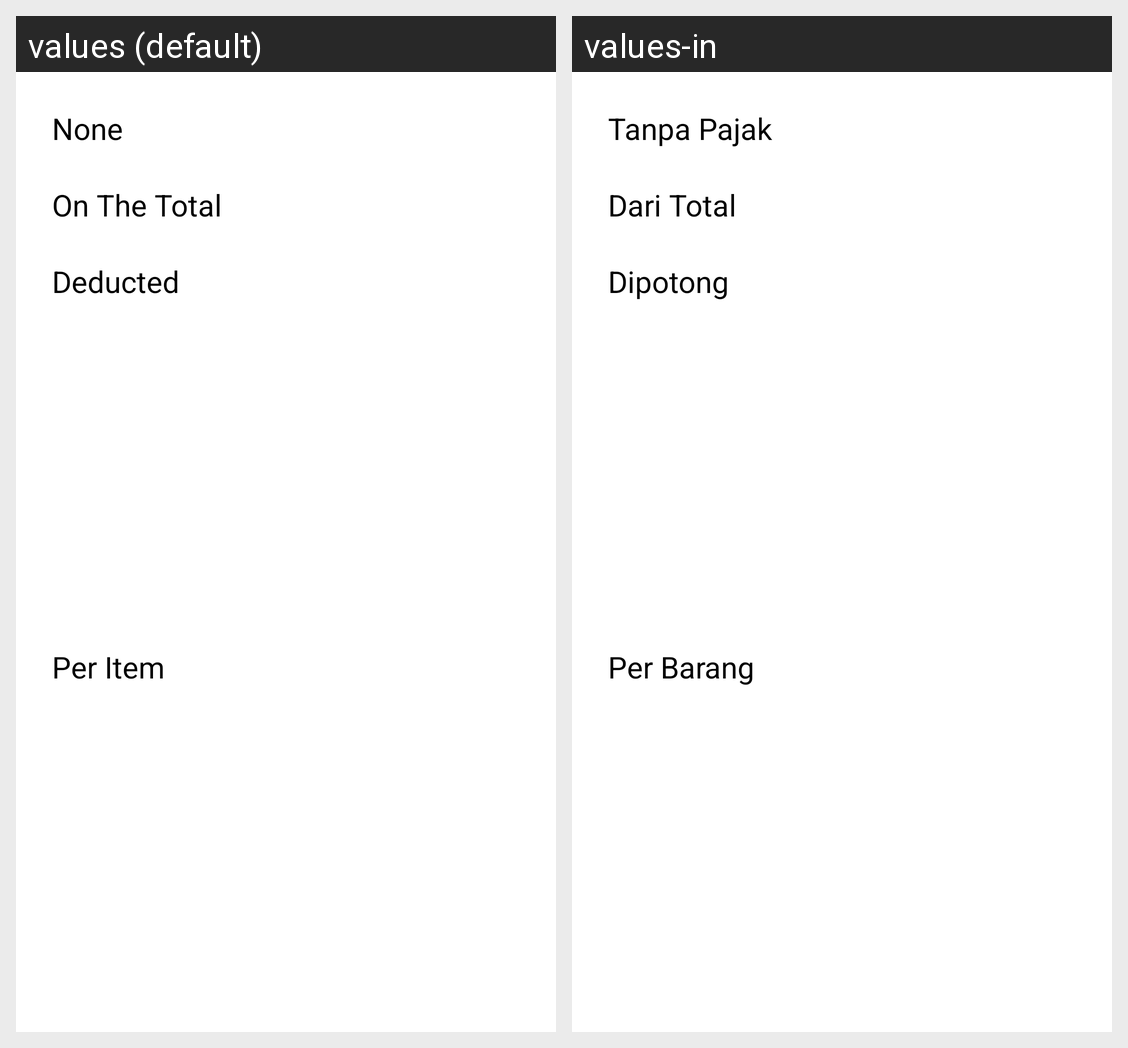

The Android screen above is rendered under two locales of the same app. Produce the string resources it draws, with the default and per-locale values.
Android screen res/layout/bottom_sheet_tax.xml rendered under 2 locales, left to right: values (default), values-in. Device: Nexus 5 (rendered at 1080×1920; each locale shown at half size, 540×960, under a caption strip naming it); theme Theme.App.Starting.
Strings drawn on this screen, with the default value and each locale's value (text and hints the layout hard-codes, and strings that could not be matched under every locale, appear in the picture but are not listed):

bs_tax_none
  values: None
  values-in: Tanpa Pajak

bs_tax_on_total
  values: On The Total
  values-in: Dari Total

bs_tax_deducted
  values: Deducted
  values-in: Dipotong

bs_tax_per_item
  values: Per Item
  values-in: Per Barang
